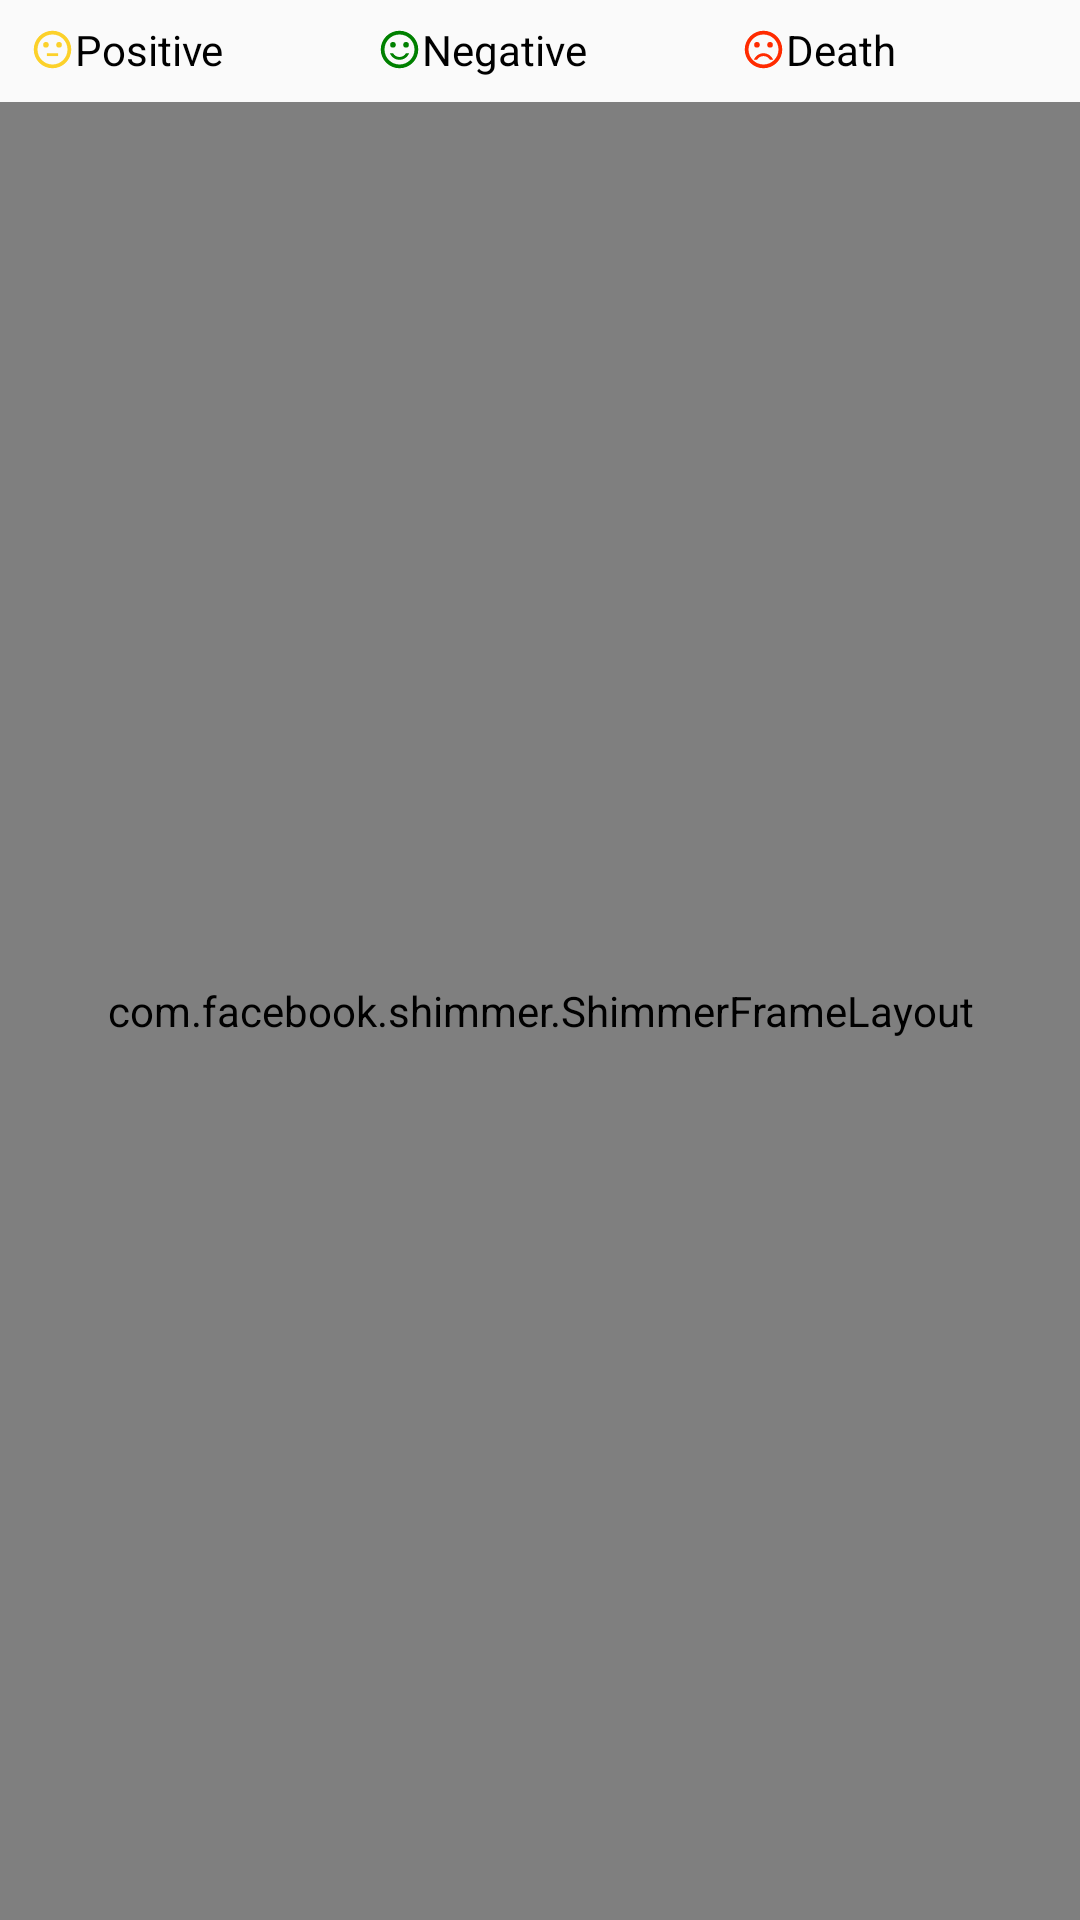

This screen was rendered from an Android layout file. Write that file and the resources it references.
<!-- AndroidManifest.xml: application theme AppTheme -->
<!-- res/layout/fragment_district.xml -->
<?xml version="1.0" encoding="utf-8"?>
<androidx.constraintlayout.widget.ConstraintLayout xmlns:android="http://schemas.android.com/apk/res/android"
    xmlns:app="http://schemas.android.com/apk/res-auto"
    xmlns:tools="http://schemas.android.com/tools"
    android:layout_width="match_parent"
    android:layout_height="match_parent"
    tools:context=".ui.district.DistrictFragment">

    <com.facebook.shimmer.ShimmerFrameLayout
        android:id="@+id/districtShimmer"
        android:layout_width="match_parent"
        android:layout_height="0dp"
        app:layout_constraintBottom_toBottomOf="parent"
        app:layout_constraintEnd_toEndOf="parent"
        app:layout_constraintHorizontal_bias="0.5"
        app:layout_constraintStart_toStartOf="parent"
        app:layout_constraintTop_toTopOf="@+id/districtRecyclerView" >

        <LinearLayout
            android:layout_width="match_parent"
            android:layout_height="match_parent"
            android:orientation="vertical">

            <include layout="@layout/district_item_placeholder"/>
            <include layout="@layout/district_item_placeholder"/>
            <include layout="@layout/district_item_placeholder"/>
        </LinearLayout>
    </com.facebook.shimmer.ShimmerFrameLayout>

    <LinearLayout
        android:id="@+id/linearLayout"
        style="@style/AppTheme.cardItemStyle"
        android:layout_width="match_parent"
        android:layout_height="wrap_content"
        android:orientation="horizontal"
        app:layout_constraintBottom_toBottomOf="parent"
        app:layout_constraintEnd_toEndOf="parent"
        app:layout_constraintHorizontal_bias="0.5"
        app:layout_constraintStart_toStartOf="parent"
        app:layout_constraintTop_toTopOf="parent"
        app:layout_constraintVertical_bias="0.0">

        <TextView
            android:layout_width="wrap_content"
            android:layout_height="wrap_content"
            android:layout_weight="1"
            android:drawableStart="@drawable/ic_positive_emoji_mini"
            android:text="@string/positive"
            android:textColor="@android:color/black" />

        <TextView
            android:layout_width="wrap_content"
            android:layout_height="wrap_content"
            android:layout_weight="1"
            android:drawableStart="@drawable/ic_negative_emoji_mini"
            android:text="@string/negative"
            android:textColor="@android:color/black" />

        <TextView
            android:layout_width="wrap_content"
            android:layout_height="wrap_content"
            android:layout_weight="1"
            android:drawableStart="@drawable/ic_death_emoji_mini"
            android:text="@string/death"
            android:textColor="@android:color/black" />
    </LinearLayout>

    <androidx.recyclerview.widget.RecyclerView
        android:id="@+id/districtRecyclerView"
        android:layout_width="match_parent"
        android:layout_height="0dp"
        android:layout_marginTop="8dp"
        app:layout_constraintBottom_toBottomOf="parent"
        app:layout_constraintEnd_toEndOf="parent"
        app:layout_constraintHorizontal_bias="0.5"
        app:layout_constraintStart_toStartOf="parent"
        app:layout_constraintTop_toBottomOf="@+id/linearLayout" />
</androidx.constraintlayout.widget.ConstraintLayout>
<!-- res/layout/district_item_placeholder.xml (included above) -->
<?xml version="1.0" encoding="utf-8"?>
<LinearLayout xmlns:android="http://schemas.android.com/apk/res/android"
    android:layout_width="match_parent"
    android:layout_height="wrap_content"
    android:orientation="vertical">

    <androidx.cardview.widget.CardView
        android:layout_width="match_parent"
        android:layout_height="wrap_content"
        style="@style/AppTheme.cardItemStyle">

        <LinearLayout
            android:layout_width="match_parent"
            android:layout_height="match_parent"
            android:orientation="vertical"
            android:layout_margin="@dimen/inner_margin">

            <TextView
                android:layout_width="150dp"
                android:layout_height="wrap_content"
                android:textColor="@android:color/black"
                android:textSize="@dimen/districtNameTextSize"
                android:layout_marginBottom="14dp"
                android:background="@android:color/darker_gray"/>

            <LinearLayout
                android:layout_width="match_parent"
                android:layout_height="match_parent"
                android:orientation="horizontal"
                android:layout_marginBottom="10dp">

                <TextView
                    android:layout_width="wrap_content"
                    android:layout_height="wrap_content"
                    android:layout_weight="1"
                    android:backgroundTint="@android:color/darker_gray"
                    android:drawableTop="@drawable/ic_placeholder"
                    android:textColor="@android:color/black"/>

                <TextView
                    android:layout_width="wrap_content"
                    android:layout_height="wrap_content"
                    android:layout_weight="1"
                    android:gravity="center"
                    android:drawableTop="@drawable/ic_placeholder"
                    android:textColor="@android:color/black" />

                <TextView
                    android:layout_width="wrap_content"
                    android:layout_height="wrap_content"
                    android:layout_weight="1"
                    android:gravity="center"
                    android:drawableTop="@drawable/ic_placeholder"
                    android:textColor="@android:color/black"/>
            </LinearLayout>

            <Button
                android:layout_width="match_parent"
                android:layout_height="40dp"
                android:backgroundTint="@android:color/darker_gray" />
        </LinearLayout>
    </androidx.cardview.widget.CardView>
</LinearLayout>
<!-- resources referenced by this layout -->
<resources>
  <dimen name="districtNameTextSize">17sp</dimen>
  <dimen name="inner_margin">10dp</dimen>
  <!-- drawable ic_death_emoji_mini (drawable) -->
  <vector android:height="15dp" android:tint="#FF2B00"
      android:viewportHeight="24.0" android:viewportWidth="24.0"
      android:width="15dp" xmlns:android="http://schemas.android.com/apk/res/android">
      <path android:fillColor="#FF000000" android:pathData="M15.5,9.5m-1.5,0a1.5,1.5 0,1 1,3 0a1.5,1.5 0,1 1,-3 0"/>
      <path android:fillColor="#FF000000" android:pathData="M8.5,9.5m-1.5,0a1.5,1.5 0,1 1,3 0a1.5,1.5 0,1 1,-3 0"/>
      <path android:fillColor="#FF000000" android:pathData="M11.99,2C6.47,2 2,6.48 2,12s4.47,10 9.99,10C17.52,22 22,17.52 22,12S17.52,2 11.99,2zM12,20c-4.42,0 -8,-3.58 -8,-8s3.58,-8 8,-8 8,3.58 8,8 -3.58,8 -8,8zM12,14c-2.33,0 -4.32,1.45 -5.12,3.5h1.67c0.69,-1.19 1.97,-2 3.45,-2s2.75,0.81 3.45,2h1.67c-0.8,-2.05 -2.79,-3.5 -5.12,-3.5z"/>
  </vector>
  <!-- drawable ic_placeholder (drawable) -->
  <vector android:height="27dp" android:tint="#A9A9A9"
      android:viewportHeight="24.0" android:viewportWidth="24.0"
      android:width="27dp" xmlns:android="http://schemas.android.com/apk/res/android">
      <path android:fillColor="#FF000000" android:pathData="M21,19V5c0,-1.1 -0.9,-2 -2,-2H5c-1.1,0 -2,0.9 -2,2v14c0,1.1 0.9,2 2,2h14c1.1,0 2,-0.9 2,-2zM8.5,13.5l2.5,3.01L14.5,12l4.5,6H5l3.5,-4.5z"/>
  </vector>
  <!-- drawable ic_positive_emoji_mini (drawable) -->
  <vector android:height="15dp" android:tint="#FCD12A"
      android:viewportHeight="24.0" android:viewportWidth="24.0"
      android:width="15dp" xmlns:android="http://schemas.android.com/apk/res/android">
      <path android:fillColor="#FF000000" android:pathData="M9,14h6v1.5H9z"/>
      <path android:fillColor="#FF000000" android:pathData="M15.5,9.5m-1.5,0a1.5,1.5 0,1 1,3 0a1.5,1.5 0,1 1,-3 0"/>
      <path android:fillColor="#FF000000" android:pathData="M8.5,9.5m-1.5,0a1.5,1.5 0,1 1,3 0a1.5,1.5 0,1 1,-3 0"/>
      <path android:fillColor="#FF000000" android:pathData="M11.99,2C6.47,2 2,6.48 2,12s4.47,10 9.99,10C17.52,22 22,17.52 22,12S17.52,2 11.99,2zM12,20c-4.42,0 -8,-3.58 -8,-8s3.58,-8 8,-8 8,3.58 8,8 -3.58,8 -8,8z"/>
  </vector>
  <string name="death">Death</string>
  <string name="negative">Negative</string>
  <string name="positive">Positive</string>
  <style name="AppTheme.cardItemStyle">
          <item name="android:layout_marginTop">@dimen/marginVertical</item>
          <item name="android:layout_marginBottom">@dimen/marginVertical</item>
          <item name="android:layout_marginStart">@dimen/marginHorizontal</item>
          <item name="android:layout_marginEnd">@dimen/marginHorizontal</item>
          <item name="cardElevation">@dimen/card_elevation</item>
          <item name="cardCornerRadius">@dimen/card_radius</item>
      </style>
  <style name="AppTheme" parent="Theme.AppCompat.Light.NoActionBar">
          <item name="colorPrimary">@color/colorPrimary</item>
          <item name="colorPrimaryDark">@color/colorPrimaryDark</item>
          <item name="colorAccent">@color/colorAccent</item>
      </style>
  <dimen name="marginVertical">7dp</dimen>
  <dimen name="marginHorizontal">10dp</dimen>
  <dimen name="card_elevation">4dp</dimen>
  <dimen name="card_radius">8dp</dimen>
  <color name="colorPrimary">#6200EE</color>
  <color name="colorPrimaryDark">#000073</color>
  <color name="colorAccent">#9C0606</color>
</resources>
